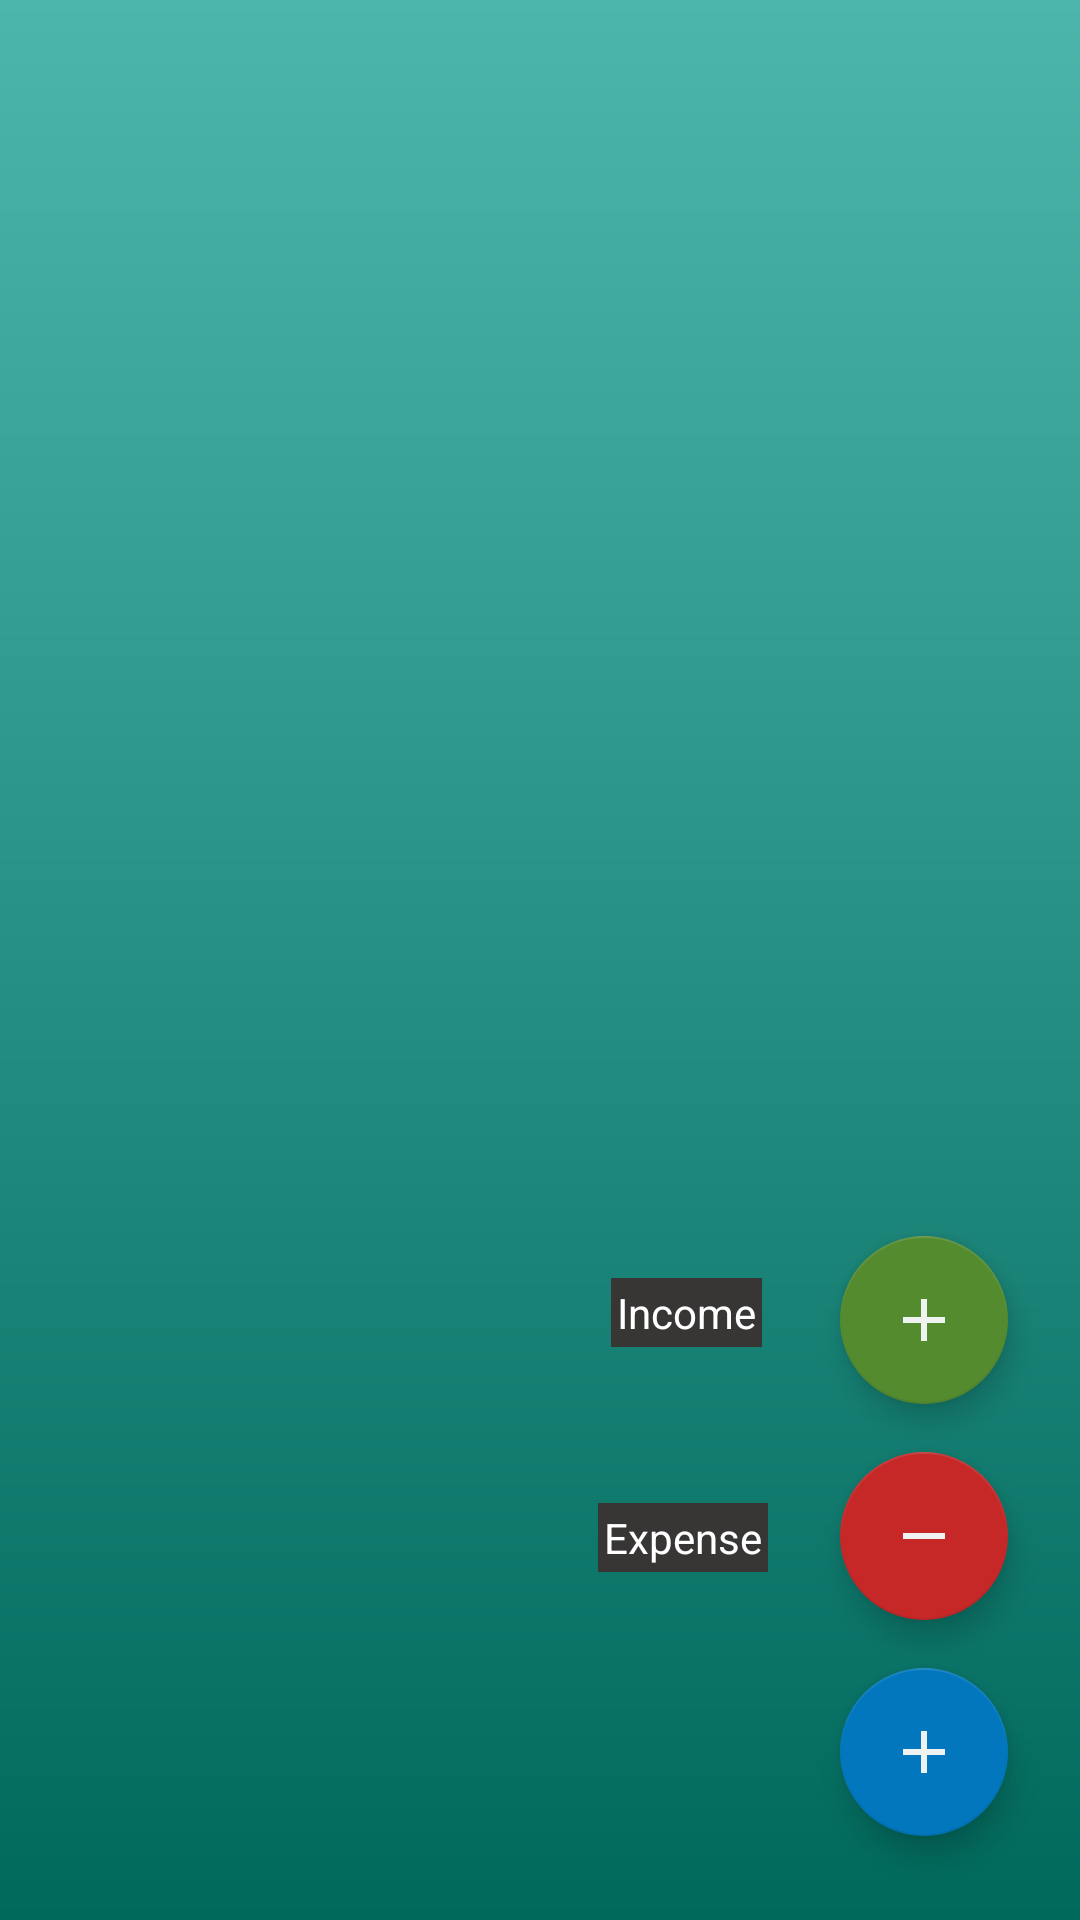

Android layout source for this screen:
<!-- AndroidManifest.xml: application theme AppTheme -->
<!-- res/layout/fragment_overview.xml -->
<?xml version="1.0" encoding="utf-8"?>
<androidx.constraintlayout.widget.ConstraintLayout xmlns:android="http://schemas.android.com/apk/res/android"
    xmlns:app="http://schemas.android.com/apk/res-auto"
    xmlns:tools="http://schemas.android.com/tools"
    android:layout_width="match_parent"
    android:layout_height="match_parent"
    android:background="@drawable/gradient_background">

    <LinearLayout
        android:layout_width="match_parent"
        android:layout_height="match_parent"
        android:orientation="vertical"
        app:layout_constraintBottom_toBottomOf="parent"
        app:layout_constraintEnd_toEndOf="parent"
        app:layout_constraintStart_toStartOf="parent"
        app:layout_constraintTop_toTopOf="parent">

        <androidx.recyclerview.widget.RecyclerView
            android:id="@+id/overview_recycler"
            android:layout_width="match_parent"
            android:layout_height="match_parent" />
    </LinearLayout>

    <com.google.android.material.floatingactionbutton.FloatingActionButton
        android:id="@+id/fabMain"
        android:layout_width="wrap_content"
        android:layout_height="wrap_content"
        android:layout_marginEnd="24dp"
        android:layout_marginBottom="28dp"
        android:clickable="true"
        app:backgroundTint="#0277BD"
        app:fabSize="normal"
        app:layout_constraintBottom_toBottomOf="parent"
        app:layout_constraintEnd_toEndOf="parent"
        app:srcCompat="@drawable/ic_add" />

    <com.google.android.material.floatingactionbutton.FloatingActionButton
        android:id="@+id/fabMinus"
        android:layout_width="wrap_content"
        android:layout_height="wrap_content"
        android:layout_marginEnd="24dp"
        android:layout_marginBottom="16dp"
        android:clickable="true"
        app:backgroundTint="#C62828"
        app:fabSize="normal"
        app:layout_constraintBottom_toTopOf="@+id/fabMain"
        app:layout_constraintEnd_toEndOf="parent"
        app:srcCompat="@drawable/ic_remove" />

    <com.google.android.material.floatingactionbutton.FloatingActionButton
        android:id="@+id/fabPlus"
        android:layout_width="wrap_content"
        android:layout_height="wrap_content"
        android:layout_marginEnd="24dp"
        android:layout_marginBottom="16dp"
        android:clickable="true"
        app:backgroundTint="#558B2F"
        app:fabSize="normal"
        app:layout_constraintBottom_toTopOf="@+id/fabMinus"
        app:layout_constraintEnd_toEndOf="parent"
        app:srcCompat="@drawable/ic_add" />

    <TextView
        android:id="@+id/text_income"
        android:layout_width="wrap_content"
        android:layout_height="wrap_content"
        android:layout_marginEnd="26dp"
        android:layout_marginBottom="52dp"
        android:background="#383535"
        android:padding="2dp"
        android:text="Income"
        android:textAlignment="center"
        android:textColor="@android:color/white"
        android:textSize="14sp"
        app:layout_constraintBottom_toTopOf="@+id/text_spending"
        app:layout_constraintEnd_toStartOf="@+id/fabPlus" />

    <TextView
        android:id="@+id/text_spending"
        android:layout_width="wrap_content"
        android:layout_height="wrap_content"
        android:layout_marginEnd="24dp"
        android:layout_marginBottom="116dp"
        android:background="#383535"
        android:padding="2dp"
        android:text="Expense"
        android:textAlignment="center"
        android:textColor="@android:color/white"
        app:layout_constraintBottom_toBottomOf="parent"
        app:layout_constraintEnd_toStartOf="@+id/fabMinus" />

</androidx.constraintlayout.widget.ConstraintLayout>
<!-- resources referenced by this layout -->
<resources>
  <!-- drawable gradient_background (drawable) -->
  <?xml version="1.0" encoding="utf-8"?>
  <shape xmlns:android="http://schemas.android.com/apk/res/android" >
  
      <gradient
          android:angle="270"
          android:endColor="#00695C"
          android:startColor="#4DB6AC"
          android:type="linear" />
  
  </shape>
  <!-- drawable ic_add (drawable) -->
  <vector android:height="24dp" android:tint="#EEF3F1"
      android:viewportHeight="24.0" android:viewportWidth="24.0"
      android:width="24dp" xmlns:android="http://schemas.android.com/apk/res/android">
      <path android:fillColor="#FF000000" android:pathData="M19,13h-6v6h-2v-6H5v-2h6V5h2v6h6v2z"/>
  </vector>
  <!-- drawable ic_remove (drawable) -->
  <vector android:height="24dp" android:tint="#EEF3F1"
      android:viewportHeight="24.0" android:viewportWidth="24.0"
      android:width="24dp" xmlns:android="http://schemas.android.com/apk/res/android">
      <path android:fillColor="#FF000000" android:pathData="M19,13H5v-2h14v2z"/>
  </vector>
  <style name="AppTheme" parent="Theme.AppCompat.Light.DarkActionBar">
          
          <item name="colorPrimary">@color/colorPrimary</item>
          <item name="colorPrimaryDark">@color/colorPrimaryDark</item>
          <item name="colorAccent">@color/colorAccent</item>
      </style>
  <color name="colorPrimary">#008577</color>
  <color name="colorPrimaryDark">#00574B</color>
  <color name="colorAccent">#2D2576</color>
</resources>
